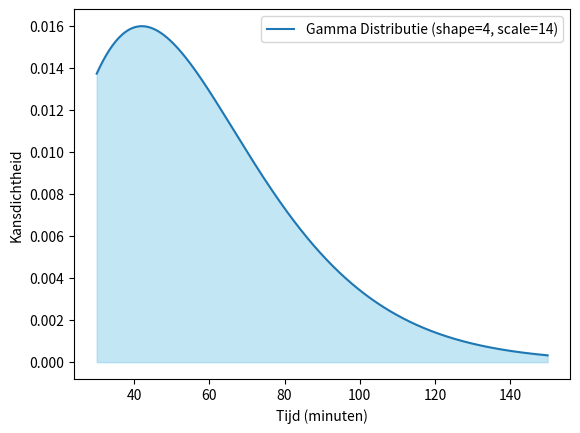

This chart was generated by the following Python code:
import numpy as np
import matplotlib.pyplot as plt
from scipy.stats import gamma

def plot_gamma_distribution(shape, scale, xmin=30, xmax=150, num_points=1000):
    # Genereer punten om de kansdichtheidsfunctie te plotten
    x = np.linspace(xmin, xmax, num_points)
    
    # Bereken de kansdichtheidsfunctie voor elk punt
    y = gamma.pdf(x, shape, scale=scale)
    
    # Plot de kansdichtheidsfunctie
    plt.plot(x, y, label='Gamma Distributie (shape={}, scale={})'.format(shape, scale))
    
    # Kleur de oppervlakte onder de kansdichtheidsfunctie in
    plt.fill_between(x, y, color='skyblue', alpha=0.5)
    
    # Voeg labels toe
    plt.xlabel('Tijd (minuten)')
    plt.ylabel('Kansdichtheid')
    
    # Voeg legenda toe
    plt.legend()
    
    # Toon de plot
    plt.show()

# Parameters voor de gamma verdeling
shape_param = 4  # Vormparameter (kan worden aangepast)
scale_param = 14  # Schaalparameter (kan worden aangepast)

# Plot de gamma verdeling
plot_gamma_distribution(shape_param, scale_param)
